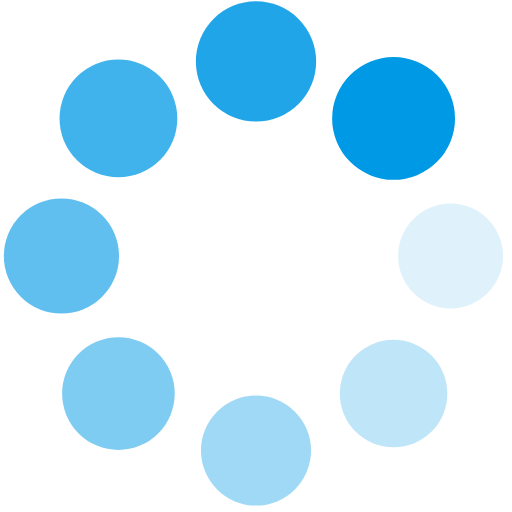
t = 0.00 s
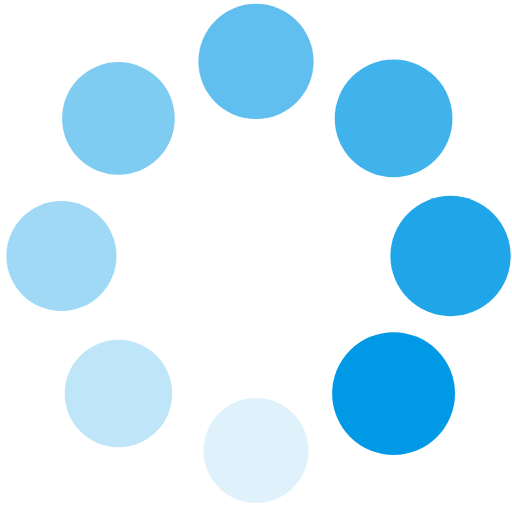
t = 0.25 s
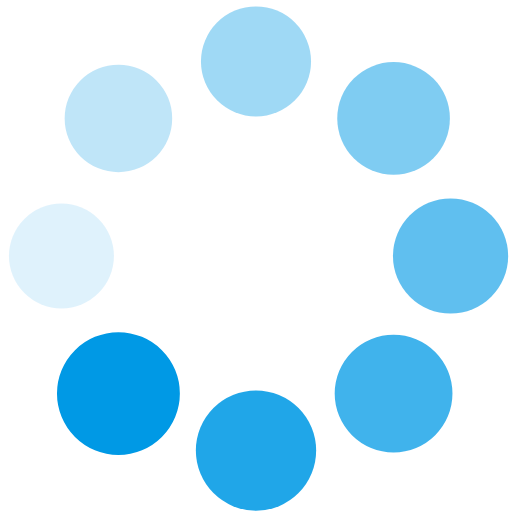
t = 0.50 s
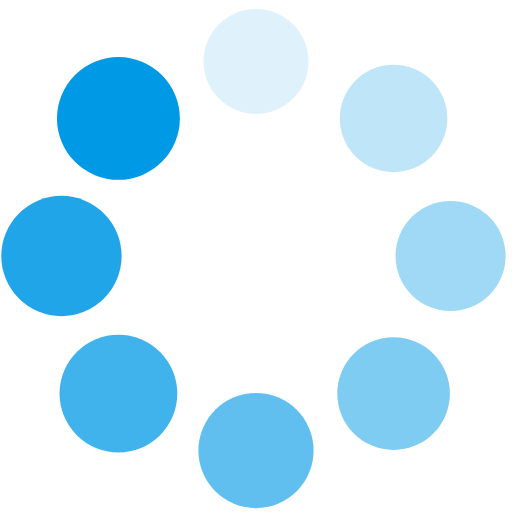
t = 0.75 s

The animated SVG that drew these frames (rendered in a browser with its animation timeline set to each time). Animation: 16 SMIL elements (animate=8,animateTransform=8); one cycle of 1.00 s, repeats indefinitely.

<?xml version="1.0" encoding="utf-8"?>
<svg xmlns="http://www.w3.org/2000/svg" xmlns:xlink="http://www.w3.org/1999/xlink" style="margin: auto; background: none; display: block; shape-rendering: auto;" width="200px" height="200px" viewBox="0 0 100 100" preserveAspectRatio="xMidYMid">
<g transform="translate(88,50)">
<g transform="rotate(0)">
<circle cx="0" cy="0" r="10" fill="#0099e5" fill-opacity="1">
  <animateTransform attributeName="transform" type="scale" begin="-0.875s" values="1.2 1.2;1 1" keyTimes="0;1" dur="1s" repeatCount="indefinite"></animateTransform>
  <animate attributeName="fill-opacity" keyTimes="0;1" dur="1s" repeatCount="indefinite" values="1;0" begin="-0.875s"></animate>
</circle>
</g>
</g><g transform="translate(76.87005768508881,76.8700576850888)">
<g transform="rotate(45)">
<circle cx="0" cy="0" r="10" fill="#0099e5" fill-opacity="0.875">
  <animateTransform attributeName="transform" type="scale" begin="-0.75s" values="1.2 1.2;1 1" keyTimes="0;1" dur="1s" repeatCount="indefinite"></animateTransform>
  <animate attributeName="fill-opacity" keyTimes="0;1" dur="1s" repeatCount="indefinite" values="1;0" begin="-0.75s"></animate>
</circle>
</g>
</g><g transform="translate(50,88)">
<g transform="rotate(90)">
<circle cx="0" cy="0" r="10" fill="#0099e5" fill-opacity="0.75">
  <animateTransform attributeName="transform" type="scale" begin="-0.625s" values="1.2 1.2;1 1" keyTimes="0;1" dur="1s" repeatCount="indefinite"></animateTransform>
  <animate attributeName="fill-opacity" keyTimes="0;1" dur="1s" repeatCount="indefinite" values="1;0" begin="-0.625s"></animate>
</circle>
</g>
</g><g transform="translate(23.129942314911197,76.87005768508881)">
<g transform="rotate(135)">
<circle cx="0" cy="0" r="10" fill="#0099e5" fill-opacity="0.625">
  <animateTransform attributeName="transform" type="scale" begin="-0.5s" values="1.2 1.2;1 1" keyTimes="0;1" dur="1s" repeatCount="indefinite"></animateTransform>
  <animate attributeName="fill-opacity" keyTimes="0;1" dur="1s" repeatCount="indefinite" values="1;0" begin="-0.5s"></animate>
</circle>
</g>
</g><g transform="translate(12,50.00000000000001)">
<g transform="rotate(180)">
<circle cx="0" cy="0" r="10" fill="#0099e5" fill-opacity="0.5">
  <animateTransform attributeName="transform" type="scale" begin="-0.375s" values="1.2 1.2;1 1" keyTimes="0;1" dur="1s" repeatCount="indefinite"></animateTransform>
  <animate attributeName="fill-opacity" keyTimes="0;1" dur="1s" repeatCount="indefinite" values="1;0" begin="-0.375s"></animate>
</circle>
</g>
</g><g transform="translate(23.129942314911187,23.129942314911197)">
<g transform="rotate(225)">
<circle cx="0" cy="0" r="10" fill="#0099e5" fill-opacity="0.375">
  <animateTransform attributeName="transform" type="scale" begin="-0.25s" values="1.2 1.2;1 1" keyTimes="0;1" dur="1s" repeatCount="indefinite"></animateTransform>
  <animate attributeName="fill-opacity" keyTimes="0;1" dur="1s" repeatCount="indefinite" values="1;0" begin="-0.25s"></animate>
</circle>
</g>
</g><g transform="translate(49.99999999999999,12)">
<g transform="rotate(270)">
<circle cx="0" cy="0" r="10" fill="#0099e5" fill-opacity="0.25">
  <animateTransform attributeName="transform" type="scale" begin="-0.125s" values="1.2 1.2;1 1" keyTimes="0;1" dur="1s" repeatCount="indefinite"></animateTransform>
  <animate attributeName="fill-opacity" keyTimes="0;1" dur="1s" repeatCount="indefinite" values="1;0" begin="-0.125s"></animate>
</circle>
</g>
</g><g transform="translate(76.8700576850888,23.129942314911187)">
<g transform="rotate(315)">
<circle cx="0" cy="0" r="10" fill="#0099e5" fill-opacity="0.125">
  <animateTransform attributeName="transform" type="scale" begin="0s" values="1.2 1.2;1 1" keyTimes="0;1" dur="1s" repeatCount="indefinite"></animateTransform>
  <animate attributeName="fill-opacity" keyTimes="0;1" dur="1s" repeatCount="indefinite" values="1;0" begin="0s"></animate>
</circle>
</g>
</g>
<!-- [ldio] generated by https://loading.io/ --></svg>